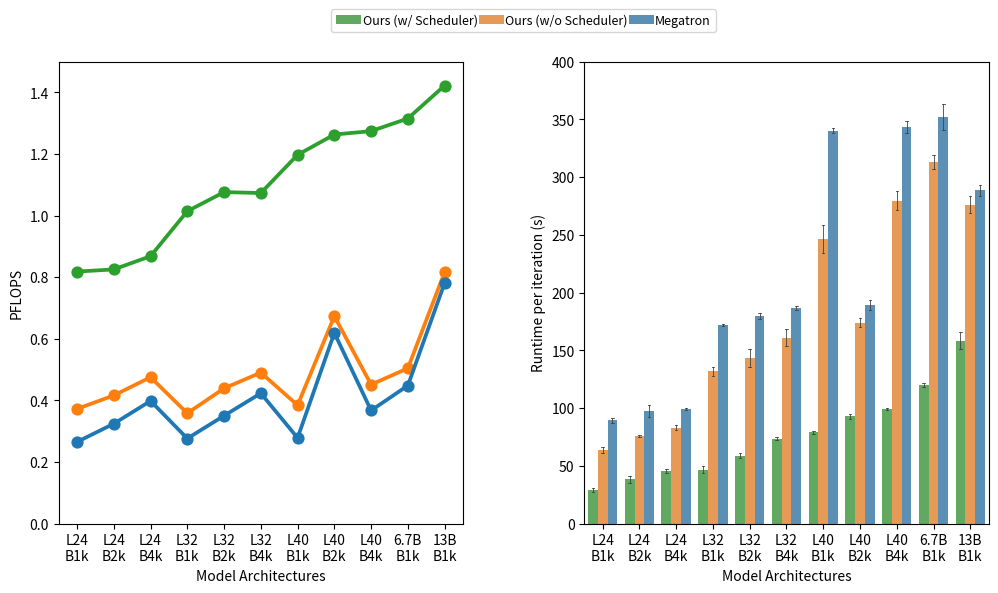

Here is the Python script that generated this plot:
import seaborn as sns
import matplotlib.pyplot as plt
import pandas as pd
import numpy as np


two_region = pd.DataFrame(data=[[0, 23.64, 0.265, 88.58, 2022, 'Megatron'],
                                [0, 23.64, 0.265, 91.93, 2023, 'Megatron'],
                                [0, 23.64, 0.265, 87.47, 2024, 'Megatron'],
                                [0, 47.28, 0.276, 170.61, 2022, 'Megatron'],
                                [0, 47.28, 0.276, 171.93, 2023, 'Megatron'],
                                [0, 47.28, 0.276, 172.14, 2024, 'Megatron'],
                                [0, 94.56, 0.278, 338.18, 2022, 'Megatron'],
                                [0, 94.56, 0.278, 342.43, 2023, 'Megatron'],
                                [0, 94.56, 0.278, 339.13, 2024, 'Megatron'],
                                [0, 31.52, 0.324, 91.32, 2022, 'Megatron'],
                                [0, 31.52, 0.324, 99.08, 2023, 'Megatron'],
                                [0, 31.52, 0.324, 101.31, 2024, 'Megatron'],
                                [0, 63.04, 0.350, 181.94, 2022, 'Megatron'],
                                [0, 63.04, 0.350, 176.85, 2023, 'Megatron'],
                                [0, 63.04, 0.350, 180.91, 2024, 'Megatron'],
                                [0, 126.08, 0.367, 340.69, 2022, 'Megatron'],
                                [0, 126.08, 0.367, 339.51, 2023, 'Megatron'],
                                [0, 126.08, 0.367, 349.33, 2024, 'Megatron'],
                                [0, 39.41, 0.398, 98.84, 2022, 'Megatron'],
                                [0, 39.41, 0.398, 100.04, 2023, 'Megatron'],
                                [0, 39.41, 0.398, 98.08, 2024, 'Megatron'],
                                [0, 78.82, 0.423, 188.04, 2022, 'Megatron'],
                                [0, 78.82, 0.423, 184.91, 2023, 'Megatron'],
                                [0, 78.82, 0.423, 186.09, 2024, 'Megatron'],
                                [0, 157.64, 0.448, 346.91, 2022, 'Megatron'],
                                [0, 157.64, 0.448, 343.96, 2023, 'Megatron'],
                                [0, 157.64, 0.448, 365.08, 2024, 'Megatron'],
                                [0, 117.12, 0.619, 189.38, 2022, 'Megatron'],
                                [0, 117.12, 0.619, 193.13, 2023, 'Megatron'],
                                [0, 117.12, 0.619, 185.08, 2024, 'Megatron'],
                                [0, 225.23, 0.781, 283.38, 2022, 'Megatron'],
                                [0, 225.23, 0.781, 292.82, 2023, 'Megatron'],
                                [0, 225.23, 0.781, 288.93, 2024, 'Megatron'],

                                [0, 23.64, 0.818, 30.36, 2022,
                                 'Ours (w/ Scheduler)'],
                                [0, 23.64, 0.818, 29.07, 2023,
                                 'Ours (w/ Scheduler)'],
                                [0, 23.64, 0.818, 27.29, 2024,
                                 'Ours (w/ Scheduler)'],
                                [0, 47.28, 1.014, 49.63, 2022,
                                 'Ours (w/ Scheduler)'],
                                [0, 47.28, 1.014, 46.35, 2023,
                                 'Ours (w/ Scheduler)'],
                                [0, 47.28, 1.014, 43.95, 2024,
                                 'Ours (w/ Scheduler)'],
                                [0, 94.56, 1.197, 78.78, 2022,
                                 'Ours (w/ Scheduler)'],
                                [0, 94.56, 1.197, 80.36, 2023,
                                 'Ours (w/ Scheduler)'],
                                [0, 94.56, 1.197, 77.82, 2024,
                                 'Ours (w/ Scheduler)'],
                                [0, 31.52, 0.825, 34.99, 2022,
                                 'Ours (w/ Scheduler)'],
                                [0, 31.52, 0.825, 41.16, 2023,
                                 'Ours (w/ Scheduler)'],
                                [0, 31.52, 0.825, 38.41, 2024,
                                 'Ours (w/ Scheduler)'],
                                [0, 63.04, 1.076, 61.04, 2022,
                                 'Ours (w/ Scheduler)'],
                                [0, 63.04, 1.076, 57.26, 2023,
                                 'Ours (w/ Scheduler)'],
                                [0, 63.04, 1.076, 57.54, 2024,
                                 'Ours (w/ Scheduler)'],
                                [0, 126.08, 1.274, 99.16, 2022,
                                 'Ours (w/ Scheduler)'],
                                [0, 126.08, 1.274, 97.87, 2023,
                                 'Ours (w/ Scheduler)'],
                                [0, 126.08, 1.274, 99.89, 2024,
                                 'Ours (w/ Scheduler)'],
                                [0, 39.41, 0.868, 43.6, 2022,
                                 'Ours (w/ Scheduler)'],
                                [0, 39.41, 0.868, 45.75, 2023,
                                 'Ours (w/ Scheduler)'],
                                [0, 39.41, 0.868, 46.9, 2024,
                                 'Ours (w/ Scheduler)'],
                                [0, 78.82, 1.073, 72.3, 2022,
                                 'Ours (w/ Scheduler)'],
                                [0, 78.82, 1.073, 75.17, 2023,
                                 'Ours (w/ Scheduler)'],
                                [0, 78.82, 1.073, 72.98, 2024,
                                 'Ours (w/ Scheduler)'],
                                [0, 157.64, 1.315, 120.61, 2022,
                                 'Ours (w/ Scheduler)'],
                                [0, 157.64, 1.315, 120.95, 2023,
                                 'Ours (w/ Scheduler)'],
                                [0, 157.64, 1.315, 118.19, 2024,
                                 'Ours (w/ Scheduler)'],
                                [0, 117.12, 1.263, 92.29, 2022,
                                 'Ours (w/ Scheduler)'],
                                [0, 117.12, 1.263, 95.23, 2023,
                                 'Ours (w/ Scheduler)'],
                                [0, 117.12, 1.263, 90.74, 2024,
                                 'Ours (w/ Scheduler)'],
                                [0, 225.23, 1.422, 150.39, 2022,
                                 'Ours (w/ Scheduler)'],
                                [0, 225.23, 1.422, 160.7, 2023,
                                 'Ours (w/ Scheduler)'],
                                [0, 225.23, 1.422, 164.07, 2024,
                                 'Ours (w/ Scheduler)'],

                                [0, 23.64, 0.372, 60.47, 2022,
                                 'Ours (w/o Scheduler)'],
                                [0, 23.64, 0.372, 65.07, 2023,
                                 'Ours (w/o Scheduler)'],
                                [0, 23.64, 0.372, 64.94, 2024,
                                 'Ours (w/o Scheduler)'],
                                [0, 47.28, 0.358, 128.44, 2022,
                                 'Ours (w/o Scheduler)'],
                                [0, 47.28, 0.358, 136.02, 2023,
                                 'Ours (w/o Scheduler)'],
                                [0, 47.28, 0.358, 131.4, 2024,
                                 'Ours (w/o Scheduler)'],
                                [0, 94.56, 0.384, 239.03, 2022,
                                 'Ours (w/o Scheduler)'],
                                [0, 94.56, 0.384, 260.18, 2023,
                                 'Ours (w/o Scheduler)'],
                                [0, 94.56, 0.384, 238.95, 2024,
                                 'Ours (w/o Scheduler)'],
                                [0, 31.52, 0.416, 76.09, 2022,
                                 'Ours (w/o Scheduler)'],
                                [0, 31.52, 0.416, 74.37, 2023,
                                 'Ours (w/o Scheduler)'],
                                [0, 31.52, 0.416, 76.6, 2024,
                                 'Ours (w/o Scheduler)'],
                                [0, 63.04, 0.439, 139.67, 2022,
                                 'Ours (w/o Scheduler)'],
                                [0, 63.04, 0.439, 152.66, 2023,
                                 'Ours (w/o Scheduler)'],
                                [0, 63.04, 0.439, 138.2, 2024,
                                 'Ours (w/o Scheduler)'],
                                [0, 126.08, 0.451, 272.3, 2022,
                                 'Ours (w/o Scheduler)'],
                                [0, 126.08, 0.451, 288.62, 2023,
                                 'Ours (w/o Scheduler)'],
                                [0, 126.08, 0.451, 277.66, 2024,
                                 'Ours (w/o Scheduler)'],
                                [0, 39.41, 0.475, 85.38, 2022,
                                 'Ours (w/o Scheduler)'],
                                [0, 39.41, 0.475, 81.34, 2023,
                                 'Ours (w/o Scheduler)'],
                                [0, 39.41, 0.475, 81.93, 2024,
                                 'Ours (w/o Scheduler)'],
                                [0, 78.82, 0.490, 163.87, 2022,
                                 'Ours (w/o Scheduler)'],
                                [0, 78.82, 0.490, 166.36, 2023,
                                 'Ours (w/o Scheduler)'],
                                [0, 78.82, 0.490, 152.61, 2024,
                                 'Ours (w/o Scheduler)'],
                                [0, 157.64, 0.504, 315.21, 2022,
                                 'Ours (w/o Scheduler)'],
                                [0, 157.64, 0.504, 305.77, 2023,
                                 'Ours (w/o Scheduler)'],
                                [0, 157.64, 0.504, 317.29, 2024,
                                 'Ours (w/o Scheduler)'],
                                [0, 117.12, 0.673, 175.15, 2022,
                                 'Ours (w/o Scheduler)'],
                                [0, 117.12, 0.673, 177.5, 2023,
                                 'Ours (w/o Scheduler)'],
                                [0, 117.12, 0.673, 169.35, 2024,
                                 'Ours (w/o Scheduler)'],
                                [0, 225.23, 0.816, 277.92, 2022,
                                 'Ours (w/o Scheduler)'],
                                [0, 225.23, 0.816, 268, 2023,
                                 'Ours (w/o Scheduler)'],
                                [0, 225.23, 0.816, 282.59, 2024,
                                 'Ours (w/o Scheduler)'],
                                ],
                          columns=['case', 'pflop', 'pflops', 'runtime', 'seed', 'system'])

cases_df = [two_region]


def plot_performance(subfig=None):
    axes = subfig.subplots(nrows=5, ncols=1, sharex=True)
    for i, df in enumerate(cases_df):
        ax = sns.barplot(ax=axes[i], data=df, x='pflop', y='runtime',
                         hue="system", hue_order=["Ours (w/ Scheduler)", "Ours (w/o Scheduler)", "Megatron"],
                         palette=["C2", "C1", "C0"],
                         alpha=0.8, ci="sd", errwidth=0.6, capsize=0.2)
        ax.set_ylabel('Runtime per iteration (s)')
        ax.set_xlabel(None)
        if i == 0:
            ax.set(ylim=(0, 200))
        if i == 1:
            ax.set(ylim=(0, 200))
        if i == 2:
            ax.set(ylim=(0, 200))
        elif i == 3:
            ax.set(ylim=(0, 600))
        elif i == 4:
            ax.set(ylim=(0, 600))

        if i == 4:
            axes[i].set_xlabel('Model Architectures')
            ax.set(xticklabels=['L24\nB1k', 'L24\nB2k', 'L24\nB4k',
                                'L32\nB1k', 'L32\nB2k', 'L32\nB4k',
                                'L40\nB1k', 'L40\nB2k', 'L40\nB4k',
                                '6.7B\nB1k', '13B\nB1k'])
            ax.get_legend().set_title(None)
            handles, labels = ax.get_legend_handles_labels()
            ax.legend(handles=[handles[0], handles[2], handles[1], handles[3]], labels=[labels[0], labels[2], labels[1], labels[3]],
                      loc='lower center', handletextpad=0.1, columnspacing=0.1, bbox_to_anchor=(
                0.48, -0.5), ncol=3, prop={'size': 9}, facecolor='white')
        else:
            ax.get_legend().remove()


fig, axes = plt.subplots(nrows=1, ncols=2, figsize=(12, 6))
plt.subplots_adjust(wspace=0.3)

ax = sns.pointplot(ax=axes[0], data=cases_df[0], x='pflop', y="pflops", hue="system", hue_order=[
    "Ours (w/ Scheduler)", "Ours (w/o Scheduler)", "Megatron"], palette=["C2", "C1", "C0"])
ax.set(ylim=(0, 1.5))
ax.set_xlabel('Model Architectures')
ax.set(xticklabels=['L24\nB1k', 'L24\nB2k', 'L24\nB4k',
                    'L32\nB1k', 'L32\nB2k', 'L32\nB4k',
                    'L40\nB1k', 'L40\nB2k', 'L40\nB4k',
                    '6.7B\nB1k', '13B\nB1k'])
ax.set_ylabel('PFLOPS')
ax.get_legend().remove()

ax = sns.barplot(ax=axes[1], data=cases_df[0], x='pflop', y='runtime',
                 hue="system", hue_order=["Ours (w/ Scheduler)", "Ours (w/o Scheduler)", "Megatron"],
                 palette=["C2", "C1", "C0"],
                 alpha=0.8, ci="sd", errwidth=0.6, capsize=0.2)
ax.set_ylabel('Runtime per iteration (s)')
ax.set_xlabel('Model Architectures')
ax.set(xticklabels=['L24\nB1k', 'L24\nB2k', 'L24\nB4k',
                    'L32\nB1k', 'L32\nB2k', 'L32\nB4k',
                    'L40\nB1k', 'L40\nB2k', 'L40\nB4k',
                    '6.7B\nB1k', '13B\nB1k'])

ax.set(ylim=(0, 400))
ax.get_legend().set_title(None)
ax.legend(loc='lower center', handletextpad=0.1, columnspacing=0.1, bbox_to_anchor=(
    -0.15, 1.05), ncol=3, prop={'size': 9}, facecolor='white')
plt.savefig("fluidstack.pdf", dpi=1000)
